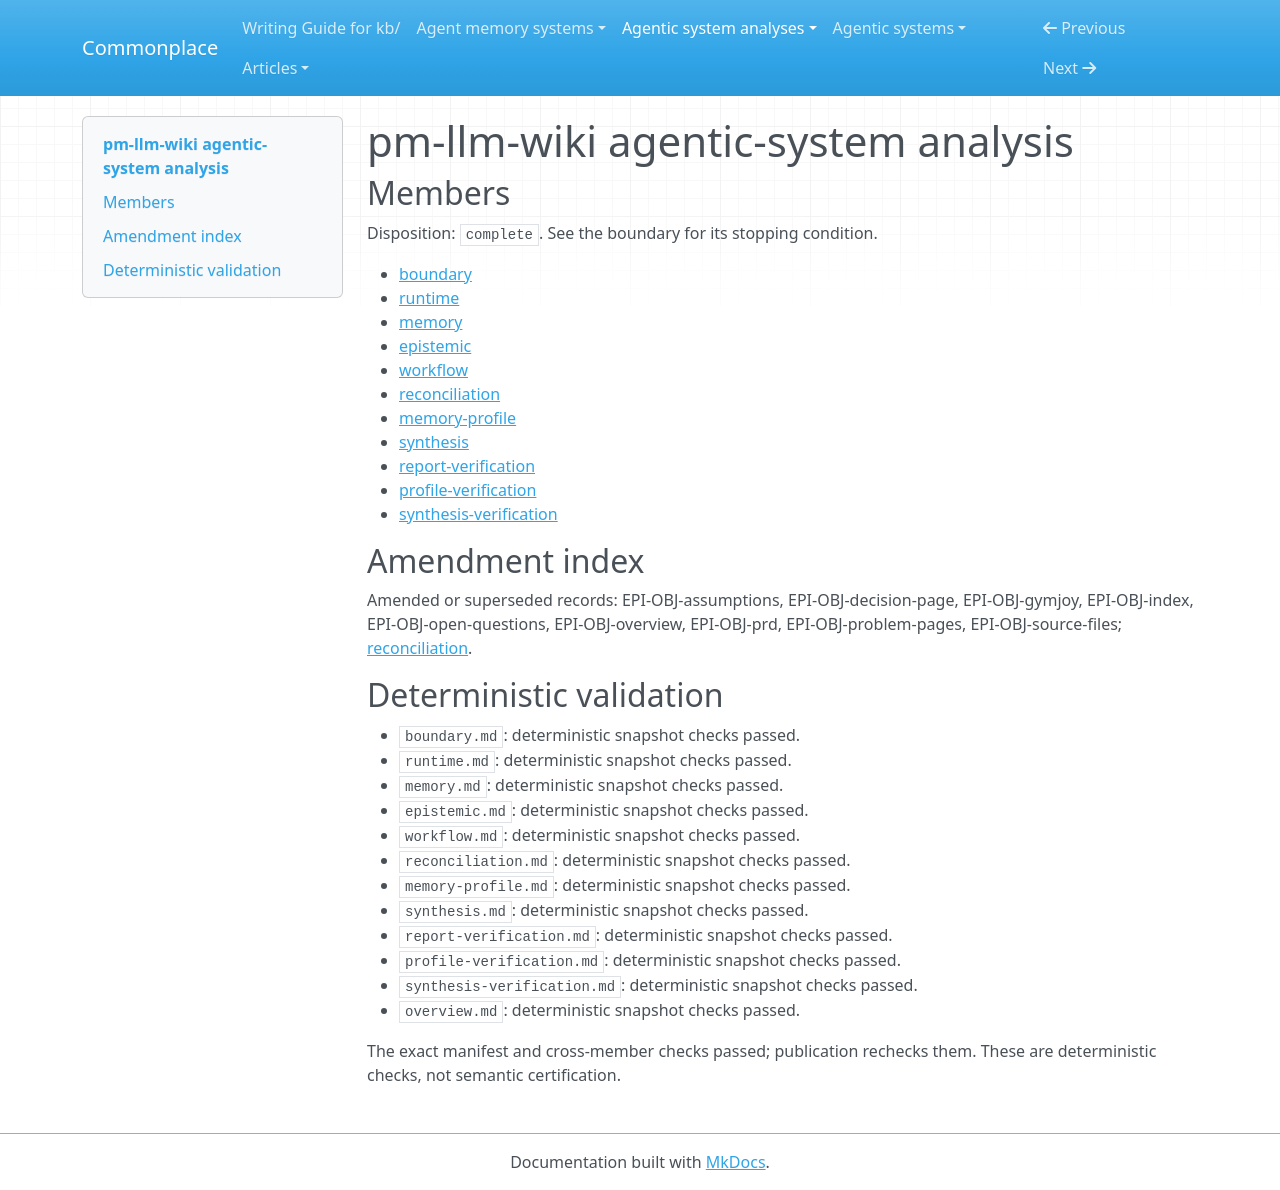

repository: zby/commonplace · page: agentic-system-analyses/retained/alimahmoud15486--pm-llm-wiki/overview/index.html · generator: mkdocs

---
type: agentic-system-analyses/types/agentic-system-analysis-overview.md
description: pm-llm-wiki maintains source-linked product beliefs and reusable deliverables
  through PM-directed agent workflows; its fictional pilot supports design analysis,
  not reliable enforcement or benefit.
run-id: AAS-2026-11-09-pm-llm-wiki-4c3839e25928-01
result-disposition: complete
target-class: memory/knowledge/context-engineering system
boundary-kind: whole-system
reviewed-boundary: 64fb748ac9d187be4c51636aa56bfee1d9e5b116
analysis-cutoff: '2026-11-09'
evidence-tier: doc-grounded
system: pm-llm-wiki
run-date: '2026-11-09'
inputs-commit: b4f3eb5ff47846da2c77940152815918f9573e75
---

# pm-llm-wiki agentic-system analysis

## Members

Disposition: `complete`. See the boundary for its stopping condition.

- [boundary](./boundary.md)
- [runtime](./runtime.md)
- [memory](./memory.md)
- [epistemic](./epistemic.md)
- [workflow](./workflow.md)
- [reconciliation](./reconciliation.md)
- [memory-profile](./memory-profile.md)
- [synthesis](./synthesis.md)
- [report-verification](./report-verification.md)
- [profile-verification](./profile-verification.md)
- [synthesis-verification](./synthesis-verification.md)

## Amendment index

Amended or superseded records: EPI-OBJ-assumptions, EPI-OBJ-decision-page, EPI-OBJ-gymjoy, EPI-OBJ-index, EPI-OBJ-open-questions, EPI-OBJ-overview, EPI-OBJ-prd, EPI-OBJ-problem-pages, EPI-OBJ-source-files; [reconciliation](reconciliation.md).

## Deterministic validation

- `boundary.md`: deterministic snapshot checks passed.
- `runtime.md`: deterministic snapshot checks passed.
- `memory.md`: deterministic snapshot checks passed.
- `epistemic.md`: deterministic snapshot checks passed.
- `workflow.md`: deterministic snapshot checks passed.
- `reconciliation.md`: deterministic snapshot checks passed.
- `memory-profile.md`: deterministic snapshot checks passed.
- `synthesis.md`: deterministic snapshot checks passed.
- `report-verification.md`: deterministic snapshot checks passed.
- `profile-verification.md`: deterministic snapshot checks passed.
- `synthesis-verification.md`: deterministic snapshot checks passed.
- `overview.md`: deterministic snapshot checks passed.

The exact manifest and cross-member checks passed; publication rechecks them. These are deterministic checks, not semantic certification.
